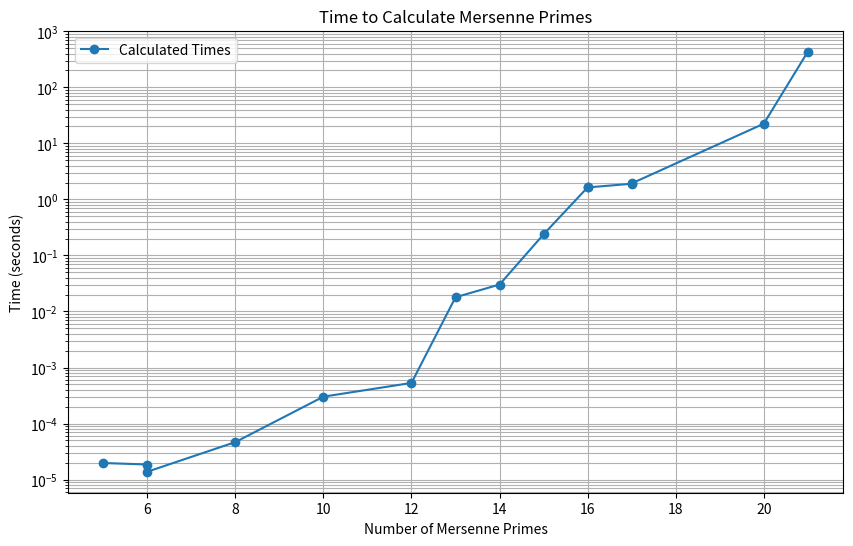

The script that saved this image:
import matplotlib.pyplot as plt
import numpy as np

# Data points collected
# Number of Primes (N) -> Time in seconds (T)
data = [
    (5, 1.9788742065429688e-05),
    (6, 1.8596649169921875e-05),
    (6, 1.3828277587890625e-05), # Duplicate x, but that's fine
    (8, 4.673004150390625e-05),
    (10, 0.00030207633972167969),
    (12, 0.00053119659423828125),
    (13, 0.01795196533203125),
    (14, 0.030256271362304688),
    (15, 0.23837494850158691),
    (16, 1.6413366794586182),
    (16, 1.6357765197753906),
    (17, 1.9018535614013672),
    (17, 1.9298233985900879),
    (20, 22.407544374465942),
    (21, 431.7957398891449)
]

# Sort data by N (just in case)
data.sort(key=lambda x: x[0])

x = [p[0] for p in data]
y = [p[1] for p in data]

plt.figure(figsize=(10, 6))
plt.plot(x, y, 'o-', label='Calculated Times')

plt.xlabel('Number of Mersenne Primes')
plt.ylabel('Time (seconds)')
plt.title('Time to Calculate Mersenne Primes')
plt.grid(True, which="both", ls="-")

# Since the growth is likely exponential/very fast, a log scale is appropriate
plt.yscale('log')

plt.legend()
plt.savefig('prime_calculation_times.png')
print("Graph saved to prime_calculation_times.png")
